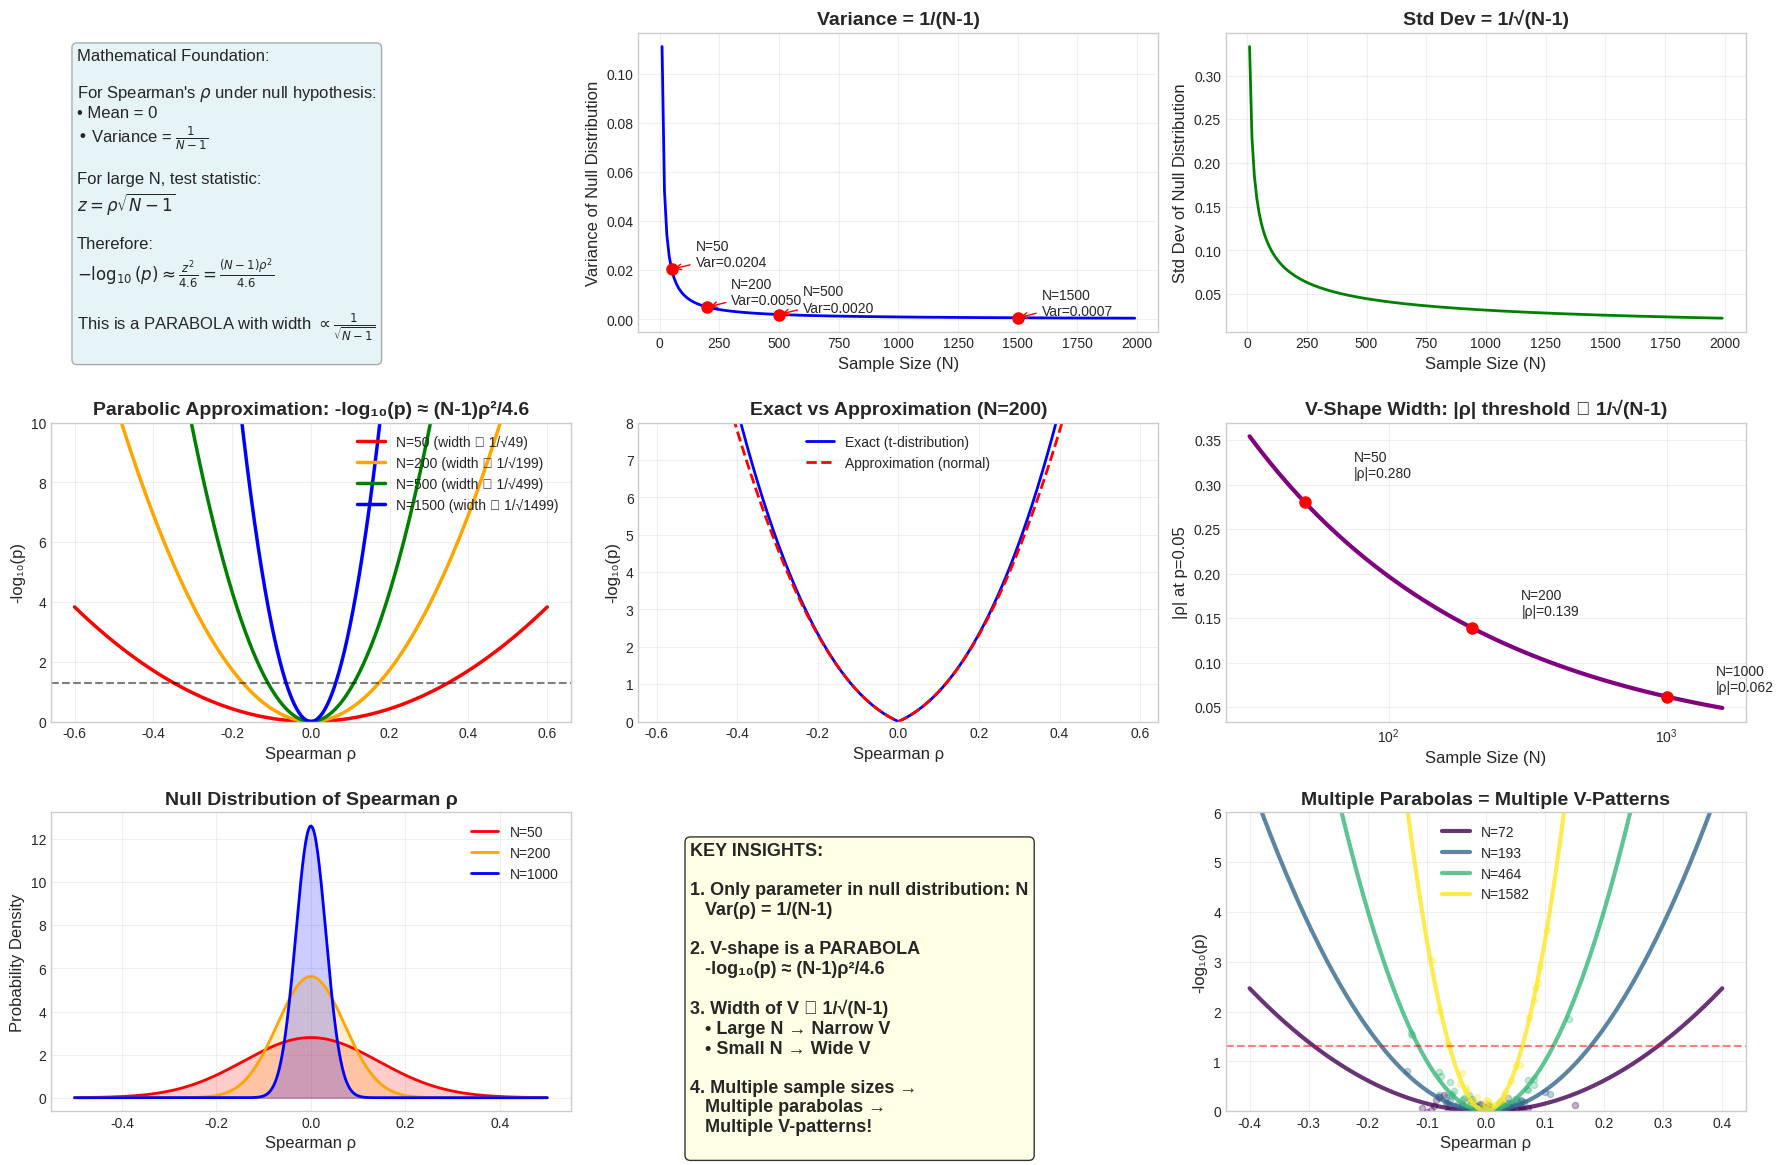
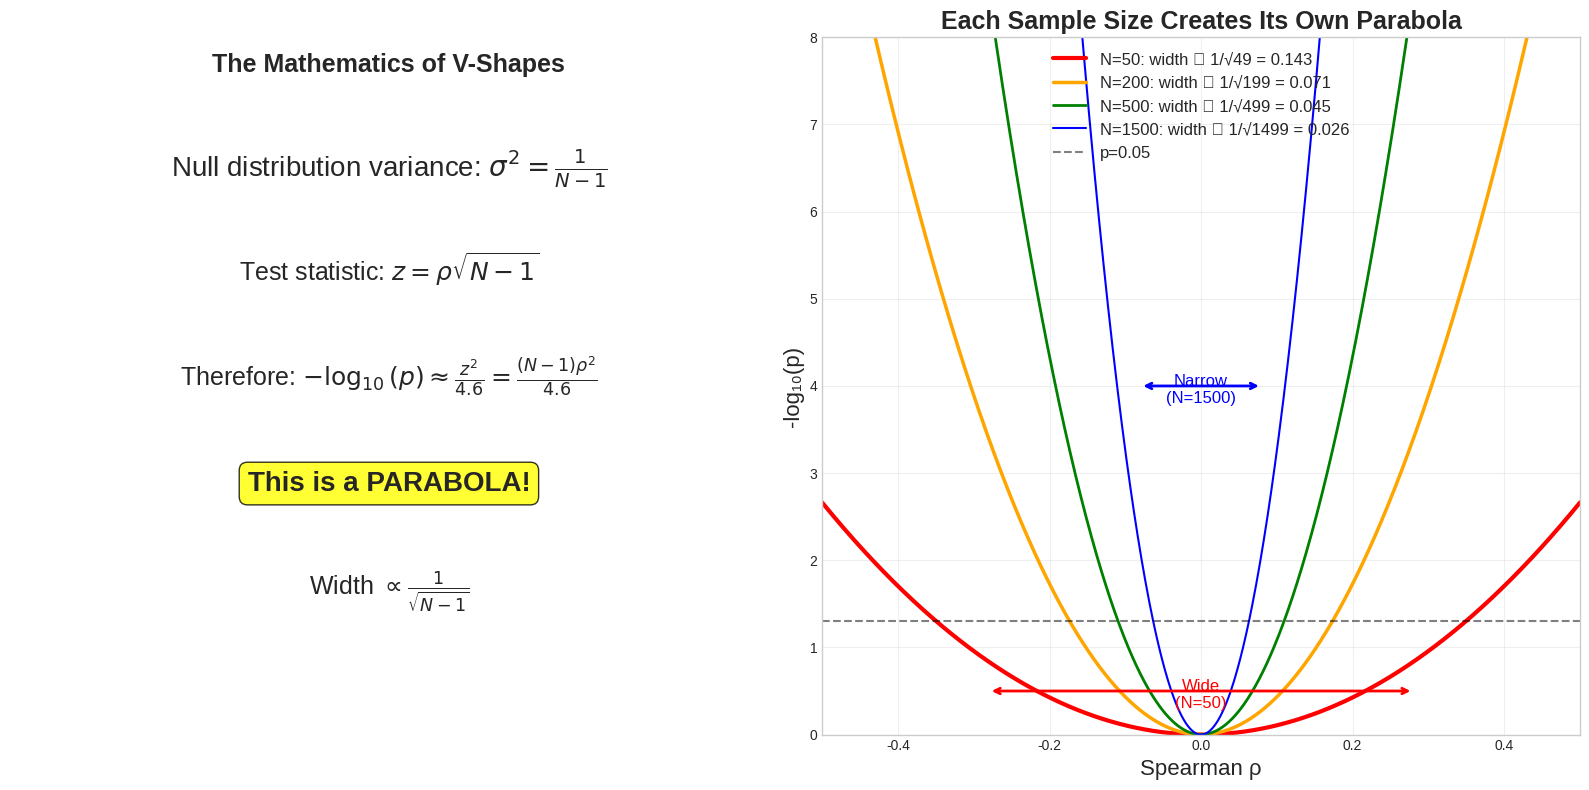

These charts were generated, in order, by the following Python code:
#!/usr/bin/env python3
"""
Mathematical explanation of V-shapes in volcano plots based on Spearman's rho null distribution.
The key insight: Variance of null distribution = 1/(N-1), leading to parabolic relationship.
"""

import numpy as np
import matplotlib.pyplot as plt
from scipy import stats

# Set style
plt.style.use("seaborn-v0_8-whitegrid")


def create_mathematical_explanation():
    """Create figure showing the mathematical foundation of V-shapes."""

    fig = plt.figure(figsize=(18, 12))

    # 1. Mathematical derivation
    ax1 = plt.subplot(3, 3, 1)
    ax1.axis("off")

    math_text = r"""Mathematical Foundation:

For Spearman's $\rho$ under null hypothesis:
• Mean = 0
• Variance = $\frac{1}{N-1}$

For large N, test statistic:
$z = \rho \sqrt{N-1}$

Therefore:
$-\log_{10}(p) \approx \frac{z^2}{4.6} = \frac{(N-1)\rho^2}{4.6}$

This is a PARABOLA with width $\propto \frac{1}{\sqrt{N-1}}$
"""

    ax1.text(
        0.05,
        0.95,
        math_text,
        transform=ax1.transAxes,
        fontsize=12,
        verticalalignment="top",
        bbox=dict(boxstyle="round", facecolor="lightblue", alpha=0.3),
    )

    # 2. Variance visualization
    ax2 = plt.subplot(3, 3, 2)
    n_values = np.arange(10, 2000, 10)
    variance = 1 / (n_values - 1)

    ax2.plot(n_values, variance, "b-", linewidth=2)
    ax2.set_xlabel("Sample Size (N)", fontsize=12)
    ax2.set_ylabel("Variance of Null Distribution", fontsize=12)
    ax2.set_title("Variance = 1/(N-1)", fontsize=14, fontweight="bold")
    ax2.grid(True, alpha=0.3)

    # Add specific points
    for n in [50, 200, 500, 1500]:
        var = 1 / (n - 1)
        ax2.plot(n, var, "ro", markersize=8)
        ax2.annotate(
            f"N={n}\nVar={var:.4f}",
            xy=(n, var),
            xytext=(n + 100, var + 0.001),
            arrowprops=dict(arrowstyle="->", color="red"),
        )

    # 3. Standard deviation (width of distribution)
    ax3 = plt.subplot(3, 3, 3)
    std_dev = np.sqrt(variance)

    ax3.plot(n_values, std_dev, "g-", linewidth=2)
    ax3.set_xlabel("Sample Size (N)", fontsize=12)
    ax3.set_ylabel("Std Dev of Null Distribution", fontsize=12)
    ax3.set_title("Std Dev = 1/√(N-1)", fontsize=14, fontweight="bold")
    ax3.grid(True, alpha=0.3)

    # 4. Parabolic relationship visualization
    ax4 = plt.subplot(3, 3, 4)

    rho_range = np.linspace(-0.6, 0.6, 1000)

    for n, color, label in [
        (50, "red", "N=50"),
        (200, "orange", "N=200"),
        (500, "green", "N=500"),
        (1500, "blue", "N=1500"),
    ]:
        # Using the parabolic approximation
        log_p_approx = (n - 1) * rho_range**2 / 4.6
        ax4.plot(
            rho_range,
            log_p_approx,
            color=color,
            linewidth=2.5,
            label=f"{label} (width ∝ 1/√{n-1:.0f})",
        )

    ax4.axhline(y=-np.log10(0.05), color="black", linestyle="--", alpha=0.5)
    ax4.set_xlabel("Spearman ρ", fontsize=12)
    ax4.set_ylabel("-log₁₀(p)", fontsize=12)
    ax4.set_title(
        "Parabolic Approximation: -log₁₀(p) ≈ (N-1)ρ²/4.6",
        fontsize=14,
        fontweight="bold",
    )
    ax4.legend(loc="upper right")
    ax4.grid(True, alpha=0.3)
    ax4.set_ylim(0, 10)

    # 5. Exact vs approximation comparison
    ax5 = plt.subplot(3, 3, 5)

    n = 200
    # Exact calculation using t-distribution
    t_values = rho_range * np.sqrt(n - 2) / np.sqrt(1 - rho_range**2)
    p_exact = 2 * (1 - stats.t.cdf(np.abs(t_values), n - 2))

    # Parabolic approximation
    z_approx = rho_range * np.sqrt(n - 1)
    p_approx = 2 * (1 - stats.norm.cdf(np.abs(z_approx)))

    ax5.plot(
        rho_range, -np.log10(p_exact), "b-", linewidth=2, label="Exact (t-distribution)"
    )
    ax5.plot(
        rho_range,
        -np.log10(p_approx),
        "r--",
        linewidth=2,
        label="Approximation (normal)",
    )
    ax5.set_xlabel("Spearman ρ", fontsize=12)
    ax5.set_ylabel("-log₁₀(p)", fontsize=12)
    ax5.set_title(f"Exact vs Approximation (N={n})", fontsize=14, fontweight="bold")
    ax5.legend()
    ax5.grid(True, alpha=0.3)
    ax5.set_ylim(0, 8)

    # 6. Width scaling visualization
    ax6 = plt.subplot(3, 3, 6)

    # Calculate width at p=0.05 for different N
    p_threshold = 0.05
    z_threshold = stats.norm.ppf(1 - p_threshold / 2)

    n_values_plot = np.logspace(1.5, 3.2, 50)
    rho_threshold = z_threshold / np.sqrt(n_values_plot - 1)

    ax6.plot(n_values_plot, rho_threshold, "purple", linewidth=3)
    ax6.set_xlabel("Sample Size (N)", fontsize=12)
    ax6.set_ylabel("|ρ| at p=0.05", fontsize=12)
    ax6.set_title(
        "V-Shape Width: |ρ| threshold ∝ 1/√(N-1)", fontsize=14, fontweight="bold"
    )
    ax6.set_xscale("log")
    ax6.grid(True, alpha=0.3)

    # Add annotations
    for n in [50, 200, 1000]:
        rho_val = z_threshold / np.sqrt(n - 1)
        ax6.plot(n, rho_val, "ro", markersize=8)
        ax6.annotate(
            f"N={n}\n|ρ|={rho_val:.3f}",
            xy=(n, rho_val),
            xytext=(n * 1.5, rho_val * 1.1),
        )

    # 7. Null distribution visualization
    ax7 = plt.subplot(3, 3, 7)

    # Show null distributions for different N
    rho_dist = np.linspace(-0.5, 0.5, 1000)

    for n, color in [(50, "red"), (200, "orange"), (1000, "blue")]:
        variance = 1 / (n - 1)
        std = np.sqrt(variance)
        pdf = stats.norm.pdf(rho_dist, 0, std)
        ax7.plot(rho_dist, pdf, color=color, linewidth=2, label=f"N={n}")
        ax7.fill_between(rho_dist, 0, pdf, alpha=0.2, color=color)

    ax7.set_xlabel("Spearman ρ", fontsize=12)
    ax7.set_ylabel("Probability Density", fontsize=12)
    ax7.set_title("Null Distribution of Spearman ρ", fontsize=14, fontweight="bold")
    ax7.legend()
    ax7.grid(True, alpha=0.3)

    # 8. Key insight summary
    ax8 = plt.subplot(3, 3, 8)
    ax8.axis("off")

    insight_text = """KEY INSIGHTS:

1. Only parameter in null distribution: N
   Var(ρ) = 1/(N-1)

2. V-shape is a PARABOLA
   -log₁₀(p) ≈ (N-1)ρ²/4.6

3. Width of V ∝ 1/√(N-1)
   • Large N → Narrow V
   • Small N → Wide V

4. Multiple sample sizes →
   Multiple parabolas →
   Multiple V-patterns!
"""

    ax8.text(
        0.1,
        0.9,
        insight_text,
        transform=ax8.transAxes,
        fontsize=13,
        verticalalignment="top",
        bbox=dict(boxstyle="round", facecolor="lightyellow", alpha=0.8),
        fontweight="bold",
    )

    # 9. Visual demonstration of multiple parabolas
    ax9 = plt.subplot(3, 3, 9)

    rho_range_demo = np.linspace(-0.4, 0.4, 1000)

    # Sample sizes from your data
    sample_sizes = [72, 193, 464, 1582]
    colors = plt.cm.viridis(np.linspace(0, 1, len(sample_sizes)))

    for n, color in zip(sample_sizes, colors):
        # Parabolic relationship
        log_p = (n - 1) * rho_range_demo**2 / 4.6
        ax9.plot(
            rho_range_demo, log_p, color=color, linewidth=3, label=f"N={n}", alpha=0.8
        )

        # Add some scattered points
        n_points = 50
        rho_scatter = np.random.normal(0, 0.05, n_points)
        log_p_scatter = (n - 1) * rho_scatter**2 / 4.6 + np.random.normal(
            0, 0.1, n_points
        )
        ax9.scatter(rho_scatter, log_p_scatter, color=color, alpha=0.3, s=20)

    ax9.axhline(y=-np.log10(0.05), color="red", linestyle="--", alpha=0.5)
    ax9.set_xlabel("Spearman ρ", fontsize=12)
    ax9.set_ylabel("-log₁₀(p)", fontsize=12)
    ax9.set_title(
        "Multiple Parabolas = Multiple V-Patterns", fontsize=14, fontweight="bold"
    )
    ax9.legend()
    ax9.grid(True, alpha=0.3)
    ax9.set_ylim(0, 6)

    plt.tight_layout()
    plt.savefig(
        "spearman_null_distribution_explanation.png", dpi=300, bbox_inches="tight"
    )
    plt.show()


def create_simplified_explanation():
    """Create a simplified, focused explanation."""

    fig, (ax1, ax2) = plt.subplots(1, 2, figsize=(16, 8))

    # Left: The mathematical relationship
    ax1.text(
        0.5,
        0.95,
        "The Mathematics of V-Shapes",
        fontsize=18,
        fontweight="bold",
        ha="center",
        transform=ax1.transAxes,
    )

    # Draw the key equations
    equations = [
        (0.5, 0.8, r"Null distribution variance: $\sigma^2 = \frac{1}{N-1}$", 20),
        (0.5, 0.65, r"Test statistic: $z = \rho\sqrt{N-1}$", 18),
        (
            0.5,
            0.5,
            r"Therefore: $-\log_{10}(p) \approx \frac{z^2}{4.6} = \frac{(N-1)\rho^2}{4.6}$",
            18,
        ),
        (0.5, 0.35, r"This is a PARABOLA!", 20),
        (0.5, 0.2, r"Width $\propto \frac{1}{\sqrt{N-1}}$", 18),
    ]

    for x, y, text, size in equations:
        if "PARABOLA" in text:
            ax1.text(
                x,
                y,
                text,
                fontsize=size,
                fontweight="bold",
                ha="center",
                transform=ax1.transAxes,
                bbox=dict(boxstyle="round", facecolor="yellow", alpha=0.8),
            )
        else:
            ax1.text(x, y, text, fontsize=size, ha="center", transform=ax1.transAxes)

    ax1.axis("off")

    # Right: Visual demonstration
    rho = np.linspace(-0.5, 0.5, 1000)

    # Show parabolas for different N
    for n, color, width in [
        (50, "red", 3),
        (200, "orange", 2.5),
        (500, "green", 2),
        (1500, "blue", 1.5),
    ]:
        # The parabolic relationship
        log_p = (n - 1) * rho**2 / 4.6

        ax2.plot(
            rho,
            log_p,
            color=color,
            linewidth=width,
            label=f"N={n}: width ∝ 1/√{n-1:.0f} = {1/np.sqrt(n-1):.3f}",
        )

    ax2.axhline(
        y=-np.log10(0.05), color="black", linestyle="--", alpha=0.5, label="p=0.05"
    )
    ax2.set_xlabel("Spearman ρ", fontsize=16)
    ax2.set_ylabel("-log₁₀(p)", fontsize=16)
    ax2.set_title(
        "Each Sample Size Creates Its Own Parabola", fontsize=18, fontweight="bold"
    )
    ax2.legend(fontsize=12)
    ax2.grid(True, alpha=0.3)
    ax2.set_xlim(-0.5, 0.5)
    ax2.set_ylim(0, 8)

    # Add width annotations
    ax2.annotate(
        "",
        xy=(0.28, 0.5),
        xytext=(-0.28, 0.5),
        arrowprops=dict(arrowstyle="<->", color="red", lw=2),
    )
    ax2.text(0, 0.3, "Wide\n(N=50)", ha="center", fontsize=12, color="red")

    ax2.annotate(
        "",
        xy=(0.08, 4),
        xytext=(-0.08, 4),
        arrowprops=dict(arrowstyle="<->", color="blue", lw=2),
    )
    ax2.text(0, 3.8, "Narrow\n(N=1500)", ha="center", fontsize=12, color="blue")

    plt.tight_layout()
    plt.savefig("spearman_parabola_simple.png", dpi=300, bbox_inches="tight")
    plt.show()


if __name__ == "__main__":
    print(
        "Creating mathematical explanation of V-shapes based on Spearman's null distribution..."
    )

    create_mathematical_explanation()
    create_simplified_explanation()

    print("\nGenerated files:")
    print(
        "  - spearman_null_distribution_explanation.png: Comprehensive mathematical explanation"
    )
    print("  - spearman_parabola_simple.png: Simplified visualization")
    print("\nThe V-shapes are parabolas because -log(p) ∝ (N-1)ρ²!")
